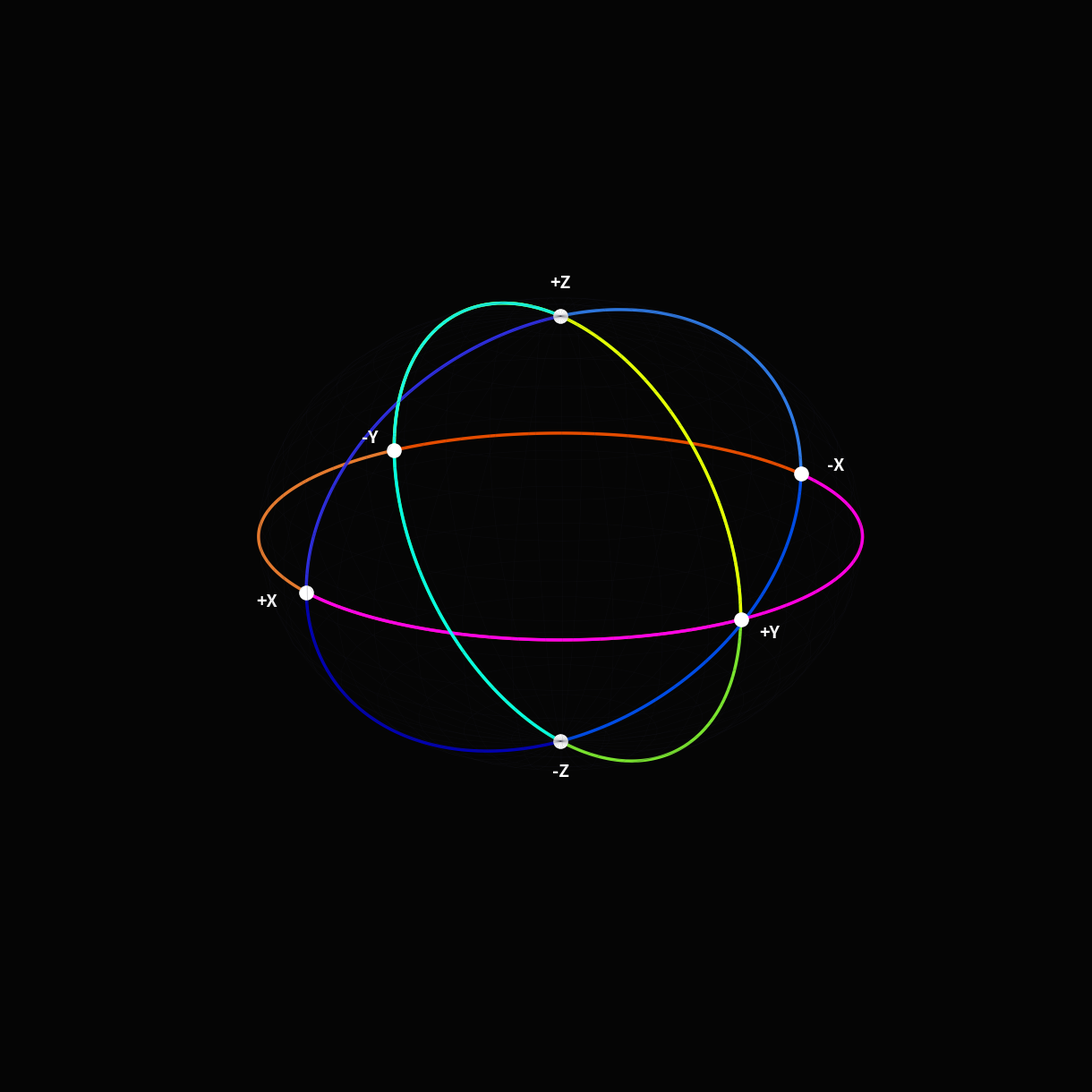

The matplotlib source for this figure:
import numpy as np
import matplotlib.pyplot as plt

def slerp(p0, p1, t, normal=None):
    dot_product = np.clip(np.dot(p0, p1), -1.0, 1.0)
    omega = np.arccos(dot_product)
    
    if omega == 0:
        return np.array([p0] * len(t))
        
    # Идеальная геодезическая обмотка для полюсов (через центр)
    if np.abs(omega - np.pi) < 1e-5:
        if normal is None:
            # Если не задана нормаль, находим любую ортогональную ось
            if p0[0] == 0: normal = np.array([1, 0, 0])
            elif p0[1] == 0: normal = np.array([0, 1, 0])
            else: normal = np.array([0, 0, 1])
        u = p0
        v = np.cross(normal, p0)
        v = v / np.linalg.norm(v)
        arc = u * np.cos(t * np.pi)[:, None] + v * np.sin(t * np.pi)[:, None]
        return arc
    
    so = np.sin(omega)
    arc = np.outer(np.sin((1.0 - t) * omega) / so, p0) + np.outer(np.sin(t * omega) / so, p1)
    return arc

fig = plt.figure(figsize=(12, 12), facecolor='#050505')
ax = fig.add_subplot(111, projection='3d')
ax.set_facecolor('#050505')
ax.grid(False) # Убираем матричную сетку, оставляем только Эфир
ax.set_axis_off()

# Эфирная мембрана (Сфера)
u_grid, v_grid = np.mgrid[0:2*np.pi:40j, 0:np.pi:20j]
x_grid = np.cos(u_grid)*np.sin(v_grid)
y_grid = np.sin(u_grid)*np.sin(v_grid)
z_grid = np.cos(v_grid)
ax.plot_wireframe(x_grid, y_grid, z_grid, color='#222233', alpha=0.15, linewidth=0.5)

# Базовые полуоси (Грани бесконечности)
points = {
    '+X': np.array([1, 0, 0]), '-X': np.array([-1, 0, 0]),
    '+Y': np.array([0, 1, 0]), '-Y': np.array([0, -1, 0]),
    '+Z': np.array([0, 0, 1]), '-Z': np.array([0, 0, -1])
}

# 15 Связей 
arcs =[
    ('+X', '+Y', '#ff3333'), ('+X', '-Y', '#ff8833'), 
    ('-X', '+Y', '#cc0000'), ('-X', '-Y', '#ff5500'),
    
    ('+Y', '+Z', '#33ff33'), ('+Y', '-Z', '#88ff33'), 
    ('-Y', '+Z', '#00cc00'), ('-Y', '-Z', '#55ff00'),
    
    ('+Z', '+X', '#3333ff'), ('+Z', '-X', '#3388ff'), 
    ('-Z', '+X', '#0000cc'), ('-Z', '-X', '#0055ff'),
    
    # Сквозные оси (Нуль-транзит)
    ('+X', '-X', '#ff00ff'), # X-Ось (Пурпур)
    ('+Y', '-Y', '#ffff00'), # Y-Ось (Желтый)
    ('+Z', '-Z', '#00ffff')  # Z-Ось (Циан)
]

t = np.linspace(0, 1, 100)

for p1_name, p2_name, color in arcs:
    p1 = points[p1_name]
    p2 = points[p2_name]
    
    normal = None
    if p1_name[1] == p2_name[1]: 
        # Жесткая ортогональная фиксация дуги
        if p1_name[1] == 'X': normal = np.array([0, 0, 1]) # Дуга над экватором
        elif p1_name[1] == 'Y': normal = np.array([1, 0, 0])
        elif p1_name[1] == 'Z': normal = np.array([1, 0, 0])
        
    arc_pts = slerp(p1, p2, t, normal)
    ax.plot(arc_pts[:,0], arc_pts[:,1], arc_pts[:,2], color=color, linewidth=2.5, alpha=0.9)

for name, p in points.items():
    ax.scatter(*p, color='white', s=120, zorder=5)
    # Смещение текста от полюсов для читаемости
    ax.text(p[0]*1.15, p[1]*1.15, p[2]*1.15, name, color='white', fontsize=14, weight='bold', ha='center', va='center')

ax.view_init(elev=20., azim=55) # Угол, чтобы прочитать всю топологию разом
plt.subplots_adjust(left=0, right=1, bottom=0, top=1)
print("Запуск графики: Структура из 6 граней и 15 связей (15x24=360)")
plt.show()
